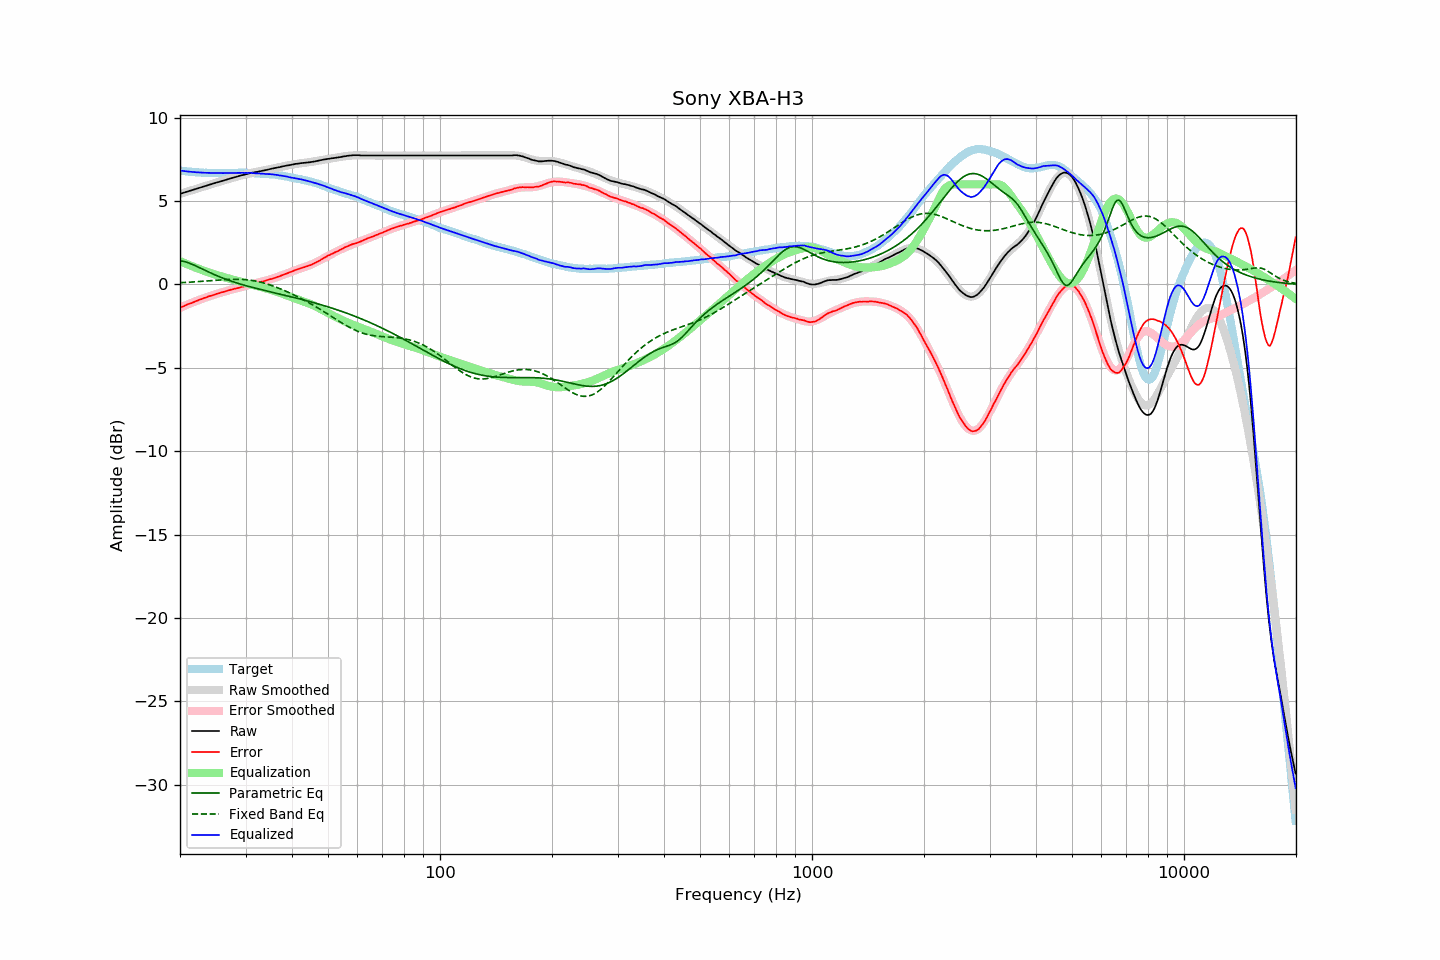

The table this chart was drawn from, first rows:
frequency, raw, error, smoothed, error_smoothed, equalization, parametric_eq, fixed_band_eq, equalized_raw, equalized_smoothed, target
20.00, 5.43, -1.40, 5.43, -1.40, 1.40, 1.43, 0.11, 6.83, 6.83, 6.83
20.20, 5.46, -1.36, 5.46, -1.36, 1.36, 1.41, 0.11, 6.82, 6.82, 6.82
20.40, 5.49, -1.32, 5.49, -1.31, 1.31, 1.39, 0.11, 6.80, 6.80, 6.81
20.61, 5.52, -1.28, 5.52, -1.27, 1.27, 1.36, 0.12, 6.79, 6.79, 6.80
20.81, 5.55, -1.22, 5.55, -1.23, 1.23, 1.34, 0.13, 6.78, 6.78, 6.78
21.02, 5.58, -1.18, 5.58, -1.19, 1.19, 1.30, 0.13, 6.77, 6.77, 6.76
21.23, 5.61, -1.14, 5.61, -1.15, 1.15, 1.27, 0.14, 6.76, 6.76, 6.75
21.44, 5.64, -1.12, 5.64, -1.11, 1.11, 1.23, 0.14, 6.75, 6.75, 6.76
21.66, 5.67, -1.07, 5.67, -1.07, 1.07, 1.19, 0.15, 6.74, 6.74, 6.74
21.87, 5.70, -1.04, 5.70, -1.03, 1.03, 1.15, 0.15, 6.73, 6.73, 6.74
22.09, 5.73, -0.99, 5.73, -1.00, 1.00, 1.10, 0.16, 6.73, 6.73, 6.72
22.31, 5.76, -0.96, 5.76, -0.96, 0.96, 1.06, 0.17, 6.72, 6.72, 6.72
22.54, 5.79, -0.92, 5.79, -0.92, 0.92, 1.01, 0.17, 6.71, 6.71, 6.71
22.76, 5.82, -0.89, 5.82, -0.89, 0.89, 0.97, 0.18, 6.71, 6.71, 6.71
22.99, 5.85, -0.85, 5.85, -0.85, 0.85, 0.92, 0.19, 6.70, 6.70, 6.70
23.22, 5.88, -0.81, 5.88, -0.82, 0.82, 0.87, 0.20, 6.70, 6.70, 6.69
23.45, 5.91, -0.79, 5.91, -0.78, 0.78, 0.83, 0.20, 6.69, 6.69, 6.70
23.69, 5.94, -0.75, 5.94, -0.75, 0.75, 0.78, 0.21, 6.69, 6.69, 6.69
23.92, 5.97, -0.71, 5.97, -0.72, 0.72, 0.74, 0.22, 6.69, 6.69, 6.68
24.16, 6.00, -0.69, 6.00, -0.69, 0.69, 0.69, 0.23, 6.69, 6.68, 6.69
24.40, 6.03, -0.66, 6.03, -0.65, 0.65, 0.65, 0.23, 6.68, 6.68, 6.69
24.65, 6.06, -0.63, 6.06, -0.62, 0.62, 0.61, 0.24, 6.68, 6.68, 6.69
24.89, 6.09, -0.59, 6.09, -0.59, 0.59, 0.56, 0.25, 6.68, 6.68, 6.69
25.14, 6.12, -0.55, 6.12, -0.56, 0.56, 0.52, 0.26, 6.68, 6.68, 6.67
25.39, 6.14, -0.53, 6.15, -0.53, 0.53, 0.48, 0.26, 6.67, 6.68, 6.67
25.65, 6.17, -0.50, 6.17, -0.50, 0.50, 0.44, 0.27, 6.67, 6.68, 6.67
25.91, 6.20, -0.47, 6.20, -0.47, 0.47, 0.40, 0.28, 6.67, 6.68, 6.67
26.16, 6.23, -0.45, 6.23, -0.45, 0.45, 0.37, 0.28, 6.68, 6.68, 6.68
26.43, 6.26, -0.42, 6.26, -0.42, 0.42, 0.33, 0.29, 6.68, 6.68, 6.68
26.69, 6.29, -0.39, 6.29, -0.39, 0.39, 0.29, 0.29, 6.68, 6.68, 6.68
26.96, 6.32, -0.36, 6.32, -0.36, 0.36, 0.26, 0.30, 6.68, 6.68, 6.68
27.23, 6.34, -0.34, 6.34, -0.34, 0.34, 0.23, 0.30, 6.68, 6.68, 6.68
27.50, 6.37, -0.31, 6.37, -0.31, 0.31, 0.19, 0.31, 6.68, 6.68, 6.68
27.77, 6.40, -0.28, 6.40, -0.29, 0.29, 0.16, 0.31, 6.69, 6.69, 6.69
28.05, 6.43, -0.25, 6.43, -0.26, 0.26, 0.13, 0.31, 6.69, 6.69, 6.68
28.33, 6.45, -0.24, 6.46, -0.24, 0.24, 0.10, 0.31, 6.69, 6.69, 6.69
28.62, 6.48, -0.21, 6.48, -0.21, 0.21, 0.07, 0.31, 6.69, 6.69, 6.69
28.90, 6.51, -0.19, 6.51, -0.18, 0.18, 0.04, 0.31, 6.69, 6.69, 6.70
29.19, 6.54, -0.16, 6.54, -0.16, 0.16, 0.01, 0.30, 6.70, 6.69, 6.70
29.48, 6.56, -0.14, 6.56, -0.13, 0.13, -0.02, 0.30, 6.69, 6.69, 6.70
29.78, 6.58, -0.12, 6.59, -0.11, 0.11, -0.05, 0.29, 6.69, 6.69, 6.70
30.08, 6.61, -0.08, 6.61, -0.08, 0.08, -0.07, 0.28, 6.69, 6.69, 6.69
30.38, 6.63, -0.05, 6.63, -0.05, 0.05, -0.10, 0.28, 6.68, 6.69, 6.68
30.68, 6.66, -0.02, 6.65, -0.03, 0.03, -0.12, 0.26, 6.69, 6.68, 6.68
30.99, 6.69, 0.01, 6.68, -0.00, 0.00, -0.15, 0.25, 6.69, 6.68, 6.68
31.30, 6.70, 0.02, 6.70, 0.02, -0.02, -0.18, 0.24, 6.68, 6.68, 6.68
31.61, 6.72, 0.05, 6.72, 0.05, -0.05, -0.20, 0.22, 6.67, 6.67, 6.67
31.93, 6.74, 0.09, 6.74, 0.07, -0.07, -0.23, 0.20, 6.67, 6.66, 6.65
32.24, 6.75, 0.09, 6.76, 0.10, -0.10, -0.25, 0.18, 6.65, 6.66, 6.66
32.57, 6.77, 0.12, 6.77, 0.12, -0.12, -0.27, 0.16, 6.65, 6.65, 6.65
32.89, 6.79, 0.14, 6.79, 0.15, -0.15, -0.30, 0.14, 6.64, 6.65, 6.65
33.22, 6.81, 0.17, 6.81, 0.17, -0.17, -0.32, 0.12, 6.64, 6.64, 6.64
33.55, 6.83, 0.19, 6.83, 0.20, -0.20, -0.35, 0.09, 6.63, 6.64, 6.64
33.89, 6.85, 0.22, 6.85, 0.22, -0.22, -0.37, 0.06, 6.63, 6.63, 6.63
34.23, 6.87, 0.25, 6.87, 0.25, -0.25, -0.39, 0.03, 6.62, 6.63, 6.62
34.57, 6.89, 0.28, 6.89, 0.28, -0.28, -0.42, 0.00, 6.61, 6.62, 6.61
34.92, 6.92, 0.32, 6.91, 0.30, -0.30, -0.44, -0.03, 6.62, 6.61, 6.60
35.27, 6.94, 0.32, 6.94, 0.33, -0.33, -0.46, -0.06, 6.61, 6.60, 6.62
35.62, 6.96, 0.37, 6.96, 0.36, -0.36, -0.48, -0.10, 6.60, 6.59, 6.59
35.97, 6.98, 0.39, 6.98, 0.40, -0.40, -0.51, -0.13, 6.58, 6.58, 6.59
... 635 more rows
